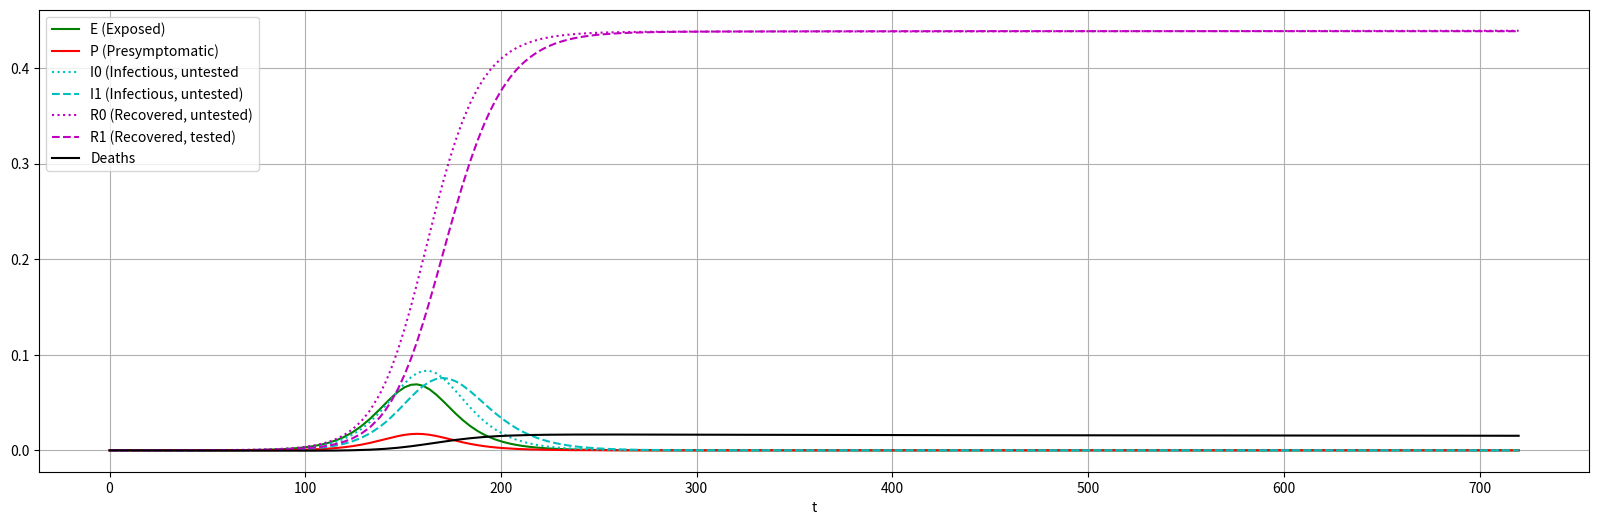

Reproduce this figure in Python.
import numpy as np
from scipy.integrate import solve_ivp
import matplotlib.pyplot as plt

N       = 5000000    # Population size
c       = 0.1        # testing rate for symptomatic cases, per diem
alpha   = 0.25       # E to P transition rate, per diem
beta    = 0.2463     # transmission coefficient, per diem  
gamma   = 0.1        # I to R tranition, per diem
delta   = 1          # P to I, per diem
epsilon = 0.15       # relative infectiousness
CFR1    = 2.0/100    # case fatality rate with cases under ICU max
CFR0    = 1.0/100    # case fatality rate for cases exceeding ICU max
nICU    = 300        # number of ICU beds
pICU    = 1.25/100   # proportion of cases requiring ICU

# S    Susceptible
# E    Exposed
# P    pre-symptomatic
# I0   Infectious untested
# I1   Infectious tested
# R0   Recovered untested
# R1   Recovered tested
def model(t,y,
          N       = 5000000,    # Population size
          c       = 0.1,        # testing rate for symptomatic cases, per diem
          alpha   = 0.25,       # E to P transition rate, per diem
          beta    = 0.2463,     # transmission coefficient, per diem  
          gamma   = 0.1,        # I to R tranition, per diem
          delta   = 1,          # P to I, per diem
          epsilon = 0.15,       # relative infectiousness
          CFR1    = 2.0/100,       # case fatality rate with cases under ICU max
          CFR0    = 1.0/100,       # case fatality rate for cases exceeding ICU max
          nICU    = 300,        # number of ICU beds
          pICU    = 1.25/100):    # proportion of cases requiring ICU
    
    S,E,P,I0,I1,R0,R1 = y
    I = I0+I1
    CFR = CFR1 - (nICU/(N*I* pICU)) * (CFR1 - CFR0) if I>0 else I1
    dy = [
        -beta*S*(epsilon*P+I0+I1),
        +beta*S*(epsilon*P+I0+I1) - alpha*E,
        alpha*E - delta * P,
        delta*P -(gamma + c) *I0,
        c*I0 - gamma*I1,
        gamma*(1-CFR)*I0,
        gamma*(1-CFR)*I1
    ]

    #D = 1 - S - E -P -I0 -I1 -R0 -R1,
    
    return dy
    

def get_death(j,y):
    return 1-sum([y[i][j] for i in range(0,7)])


seed   = 20
y0     = [1-seed/N,seed/N,0,0,0,0,0]
sol    = solve_ivp(model, (0,720), y0, args=(N, c, alpha, beta, gamma, delta, epsilon, CFR1, CFR0, nICU, pICU))
deaths = [get_death(j,sol.y) for j in range(len(sol.y[1]))]
plt.figure(figsize=(20,6))
#plt.plot(sol.t, sol.y[0], color='b',                 label='S (Susceptible)')
plt.plot(sol.t, sol.y[1], color='g',                 label='E (Exposed)')
plt.plot(sol.t, sol.y[2], color='r',                 label='P (Presymptomatic)')
plt.plot(sol.t, sol.y[ 3], color='c', linestyle=':',  label='I0 (Infectious, untested')
plt.plot(sol.t, sol.y[ 4], color='c', linestyle='--', label='I1 (Infectious, untested)')
plt.plot(sol.t, sol.y[ 5], color='m', linestyle=':',  label='R0 (Recovered, untested)')
plt.plot(sol.t, sol.y[ 6], color='m', linestyle='--', label='R1 (Recovered, tested)')
plt.plot(sol.t, deaths, color='k', label='Deaths')
plt.legend(loc='best')
plt.xlabel('t')
plt.grid()
plt.show()